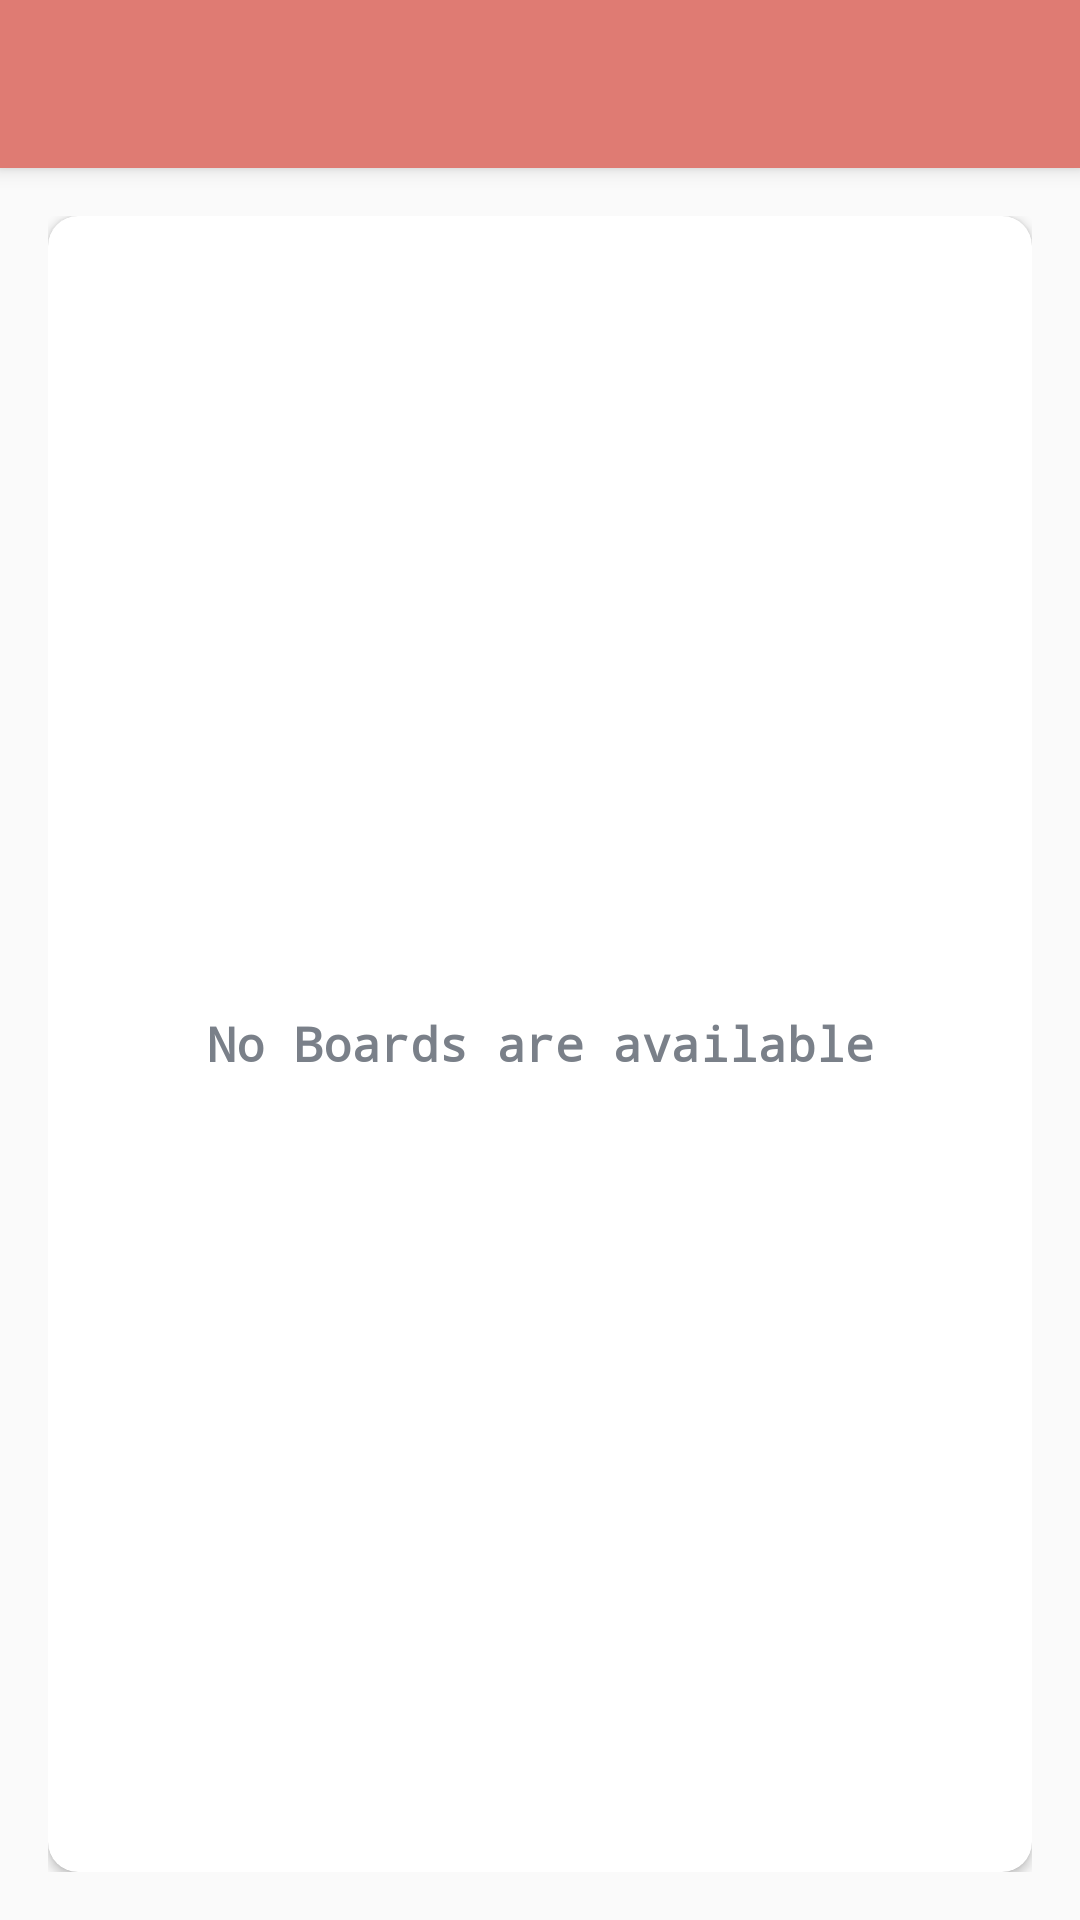

Layout XML and referenced resources for this Android screen:
<!-- AndroidManifest.xml: application theme Theme.TeamTaskerApp -->
<!-- res/layout/app_bar_main.xml -->
<?xml version="1.0" encoding="utf-8"?>
<androidx.coordinatorlayout.widget.CoordinatorLayout xmlns:android="http://schemas.android.com/apk/res/android"
    xmlns:app="http://schemas.android.com/apk/res-auto"
    xmlns:tools="http://schemas.android.com/tools"
    android:layout_width="match_parent"
    android:layout_height="match_parent"
    tools:context=".activity.MainActivity">

    <com.google.android.material.appbar.AppBarLayout
        android:layout_width="match_parent"
        android:layout_height="wrap_content"
        android:theme="@style/AppTheme.AppBarOverlay">

        <androidx.appcompat.widget.Toolbar
            android:id="@+id/toolbar_main_activity"
            android:layout_width="match_parent"
            android:layout_height="?attr/actionBarSize"
            android:background="@color/colorTheme"
            app:popupTheme="@style/AppTheme.PopupOverlay" />

    </com.google.android.material.appbar.AppBarLayout>

    <include layout="@layout/content_main" />

</androidx.coordinatorlayout.widget.CoordinatorLayout>
<!-- res/layout/content_main.xml (included above) -->
<?xml version="1.0" encoding="utf-8"?>
<LinearLayout xmlns:android="http://schemas.android.com/apk/res/android"
    xmlns:app="http://schemas.android.com/apk/res-auto"
    xmlns:tools="http://schemas.android.com/tools"
    android:layout_width="match_parent"
    android:layout_height="match_parent"
    android:background="@drawable/intro_background"
    android:padding="@dimen/main_screen_content_padding"
    app:layout_behavior="@string/appbar_scrolling_view_behavior"
    android:gravity="center"
    android:orientation="vertical">

    <androidx.cardview.widget.CardView
        android:layout_width="match_parent"
        android:layout_height="match_parent"
        android:background="@color/white"
        android:elevation="@dimen/card_view_elevation"
        app:cardCornerRadius="@dimen/card_view_corner_radius">

        <androidx.recyclerview.widget.RecyclerView
            android:id="@+id/rv_boards_list"
            android:layout_width="match_parent"
            android:layout_height="match_parent"
            android:visibility="gone" />

        <TextView
            android:id="@+id/tv_no_boards_available"
            android:layout_width="match_parent"
            android:layout_height="match_parent"
            android:gravity="center"
            android:text="@string/no_boards_are_available"
            android:fontFamily="monospace"
            android:textColor="@color/secondary_text_color"
            android:textStyle="bold"
            android:textSize="@dimen/no_boards_available_text_size" />

        <com.google.android.material.floatingactionbutton.FloatingActionButton
            android:id="@+id/fab_board_add"
            android:layout_width="match_parent"
            android:layout_height="wrap_content"
            android:contentDescription="@string/create_new_board"
            android:src="@drawable/baseline_add_24"
            android:layout_marginTop="670dp"
            android:layout_gravity="center_horizontal"
            android:layout_marginStart="150dp"
            />

    </androidx.cardview.widget.CardView>
</LinearLayout>
<!-- resources referenced by this layout -->
<resources>
  <color name="colorTheme">#DF7B73</color>
  <color name="secondary_text_color">#7A8089</color>
  <color name="white">#FFFFFFFF</color>
  <dimen name="card_view_corner_radius">10dp</dimen>
  <dimen name="card_view_elevation">10dp</dimen>
  <dimen name="main_screen_content_padding">16dp</dimen>
  <dimen name="no_boards_available_text_size">16sp</dimen>
  <!-- drawable baseline_add_24 (drawable) -->
  <vector xmlns:android="http://schemas.android.com/apk/res/android" android:height="32dp" android:tint="#FFEBEB" android:viewportHeight="24" android:viewportWidth="24" android:width="32dp">
        
      <path android:fillColor="@android:color/white" android:pathData="M19,13h-6v6h-2v-6H5v-2h6V5h2v6h6v2z"/>
      
  </vector>
  <string name="create_new_board">create new board</string>
  <string name="no_boards_are_available">No Boards are available</string>
  <style name="AppTheme.AppBarOverlay" parent="ThemeOverlay.AppCompat.Dark.ActionBar" />
  <style name="AppTheme.PopupOverlay" parent="ThemeOverlay.AppCompat.Light" />
  <style name="Theme.TeamTaskerApp" parent="Base.Theme.TeamTaskerApp" />
  <style name="Base.Theme.TeamTaskerApp" parent="Theme.AppCompat.Light.DarkActionBar">
          <item name="colorPrimary">@color/colorTheme</item>
          <item name="colorPrimaryDark">@color/colorTheme</item>
          <item name="colorAccent">@color/colorTheme</item>
      </style>
</resources>
